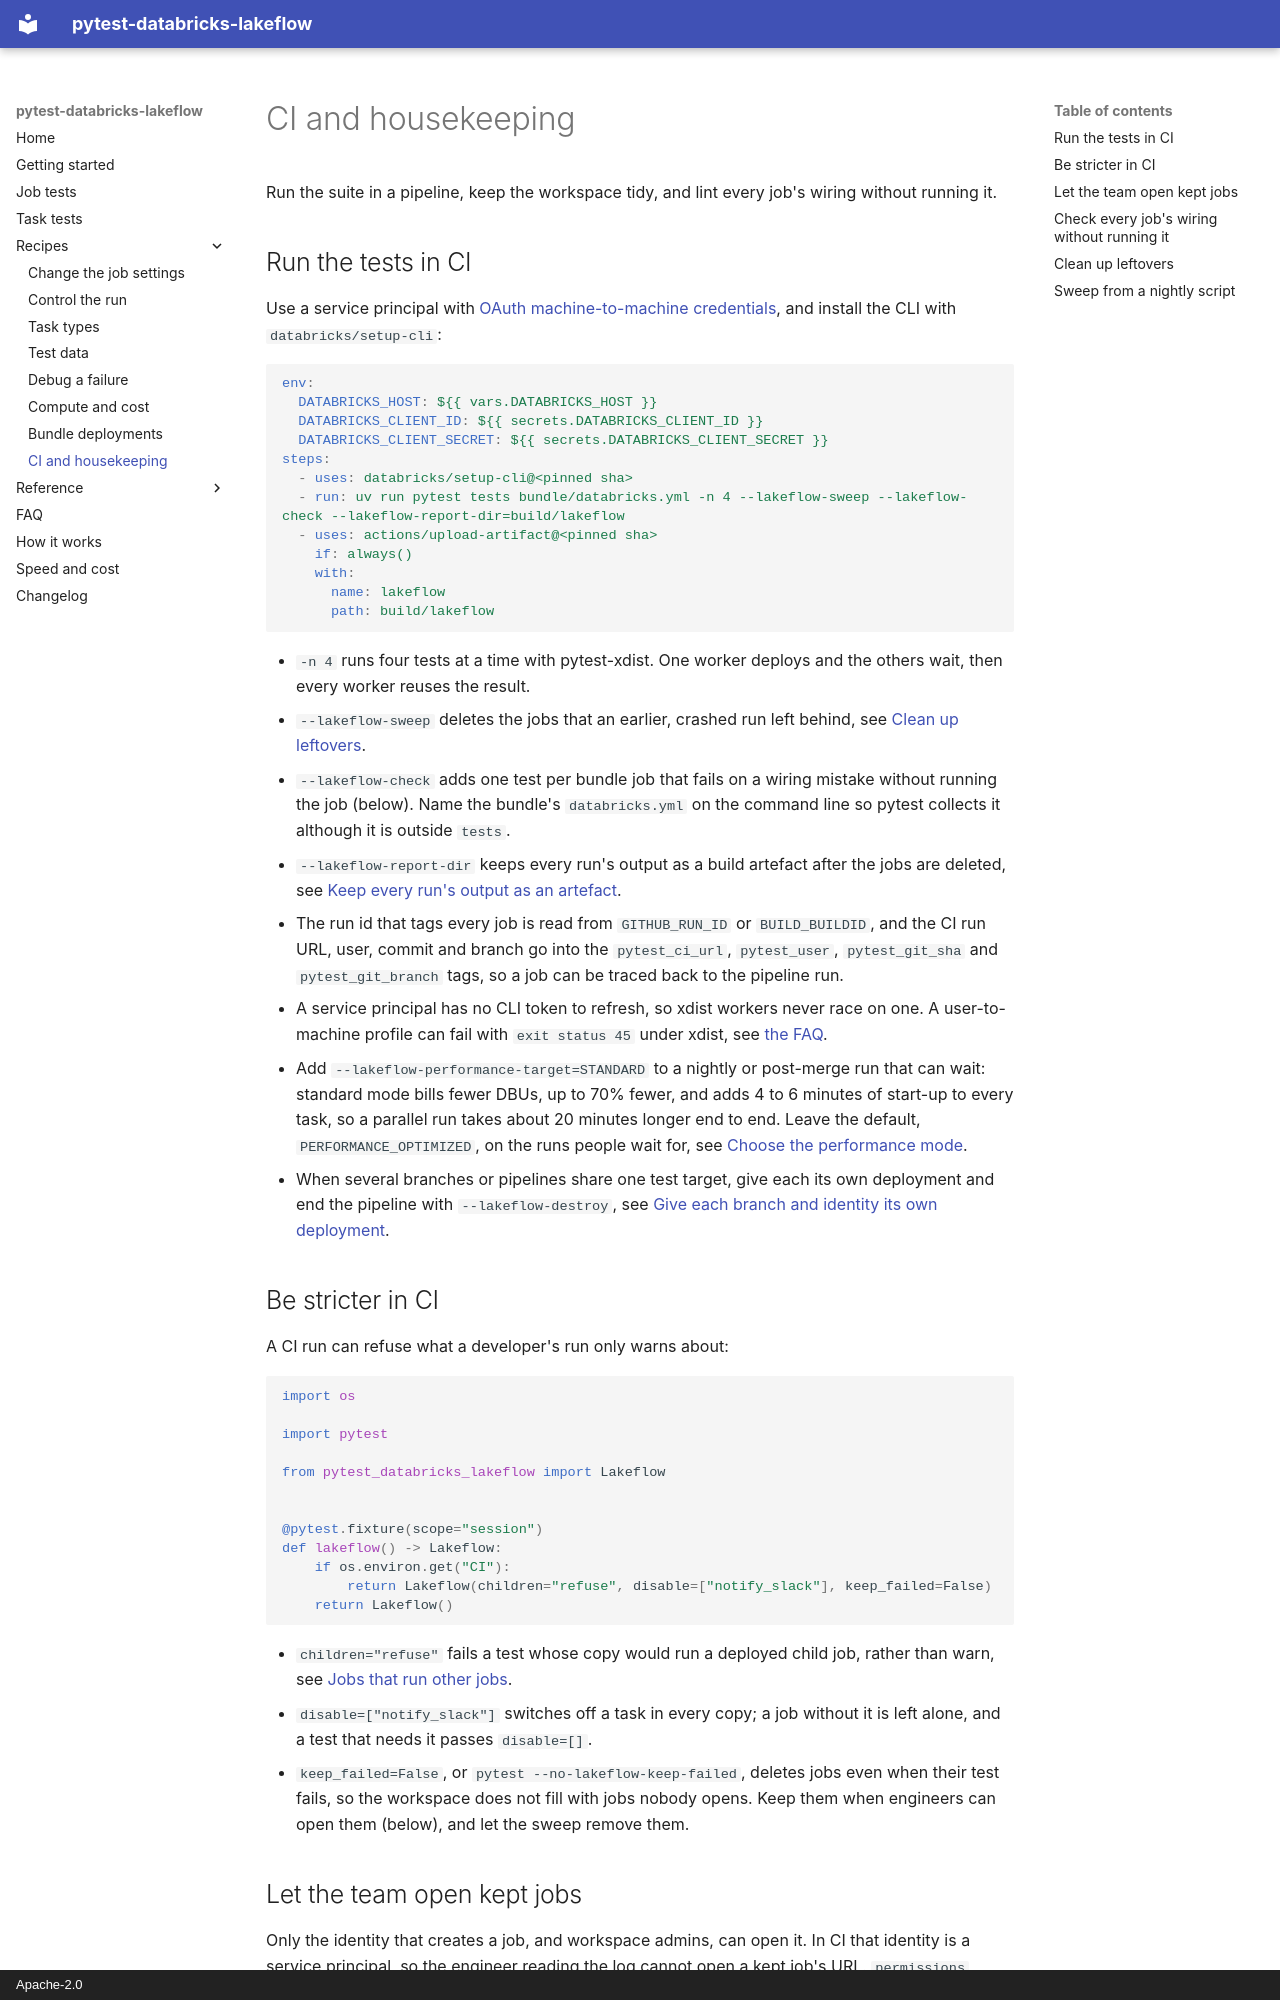

repository: stevenayers/pytest-databricks-lakeflow · page: recipes/ci/index.html · generator: mkdocs · copyright: Apache-2.0

# CI and housekeeping

Run the suite in a pipeline, keep the workspace tidy, and lint every job's wiring without running it.

## Run the tests in CI

Use a service principal with [OAuth machine-to-machine credentials](https://docs.databricks.com/aws/en/dev-tools/auth/oauth-m2m), and install the CLI with `databricks/setup-cli`:

```yaml
env:
  DATABRICKS_HOST: ${{ vars.DATABRICKS_HOST }}
  DATABRICKS_CLIENT_ID: ${{ secrets.DATABRICKS_CLIENT_ID }}
  DATABRICKS_CLIENT_SECRET: ${{ secrets.DATABRICKS_CLIENT_SECRET }}
steps:
  - uses: databricks/setup-cli@<pinned sha>
  - run: uv run pytest tests bundle/databricks.yml -n 4 --lakeflow-sweep --lakeflow-check --lakeflow-report-dir=build/lakeflow
  - uses: actions/upload-artifact@<pinned sha>
    if: always()
    with:
      name: lakeflow
      path: build/lakeflow
```

- `-n 4` runs four tests at a time with pytest-xdist. One worker deploys and the others wait, then every worker reuses the result.
- `--lakeflow-sweep` deletes the jobs that an earlier, crashed run left behind, see [Clean up leftovers](#clean-up-leftovers).
- `--lakeflow-check` adds one test per bundle job that fails on a wiring mistake without running the job (below). Name the bundle's `databricks.yml` on the command line so pytest collects it although it is outside `tests`.
- `--lakeflow-report-dir` keeps every run's output as a build artefact after the jobs are deleted, see [Keep every run's output as an artefact](debugging.md#keep-every-runs-output-as-an-artefact).
- The run id that tags every job is read from `GITHUB_RUN_ID` or `BUILD_BUILDID`, and the CI run URL, user, commit and branch go into the `pytest_ci_url`, `pytest_user`, `pytest_git_sha` and `pytest_git_branch` tags, so a job can be traced back to the pipeline run.
- A service principal has no CLI token to refresh, so xdist workers never race on one. A user-to-machine profile can fail with `exit status 45` under xdist, see [the FAQ](../faq.md#the-cli-failed-with-exit-status-45-under-xdist).
- Add `--lakeflow-performance-target=STANDARD` to a nightly or post-merge run that can wait: standard mode bills fewer DBUs, up to 70% fewer, and adds 4 to 6 minutes of start-up to every task, so a parallel run takes about 20 minutes longer end to end. Leave the default, `PERFORMANCE_OPTIMIZED`, on the runs people wait for, see [Choose the performance mode](compute.md#choose-the-performance-mode).
- When several branches or pipelines share one test target, give each its own deployment and end the pipeline with `--lakeflow-destroy`, see [Give each branch and identity its own deployment](deployments.md#give-each-branch-and-identity-its-own-deployment).

## Be stricter in CI

A CI run can refuse what a developer's run only warns about:

```python
import os

import pytest

from pytest_databricks_lakeflow import Lakeflow


@pytest.fixture(scope="session")
def lakeflow() -> Lakeflow:
    if os.environ.get("CI"):
        return Lakeflow(children="refuse", disable=["notify_slack"], keep_failed=False)
    return Lakeflow()
```

- `children="refuse"` fails a test whose copy would run a deployed child job, rather than warn, see [Jobs that run other jobs](task-types.md#jobs-that-run-other-jobs).
- `disable=["notify_slack"]` switches off a task in every copy; a job without it is left alone, and a test that needs it passes `disable=[]`.
- `keep_failed=False`, or `pytest --no-lakeflow-keep-failed`, deletes jobs even when their test fails, so the workspace does not fill with jobs nobody opens. Keep them when engineers can open them (below), and let the sweep remove them.
